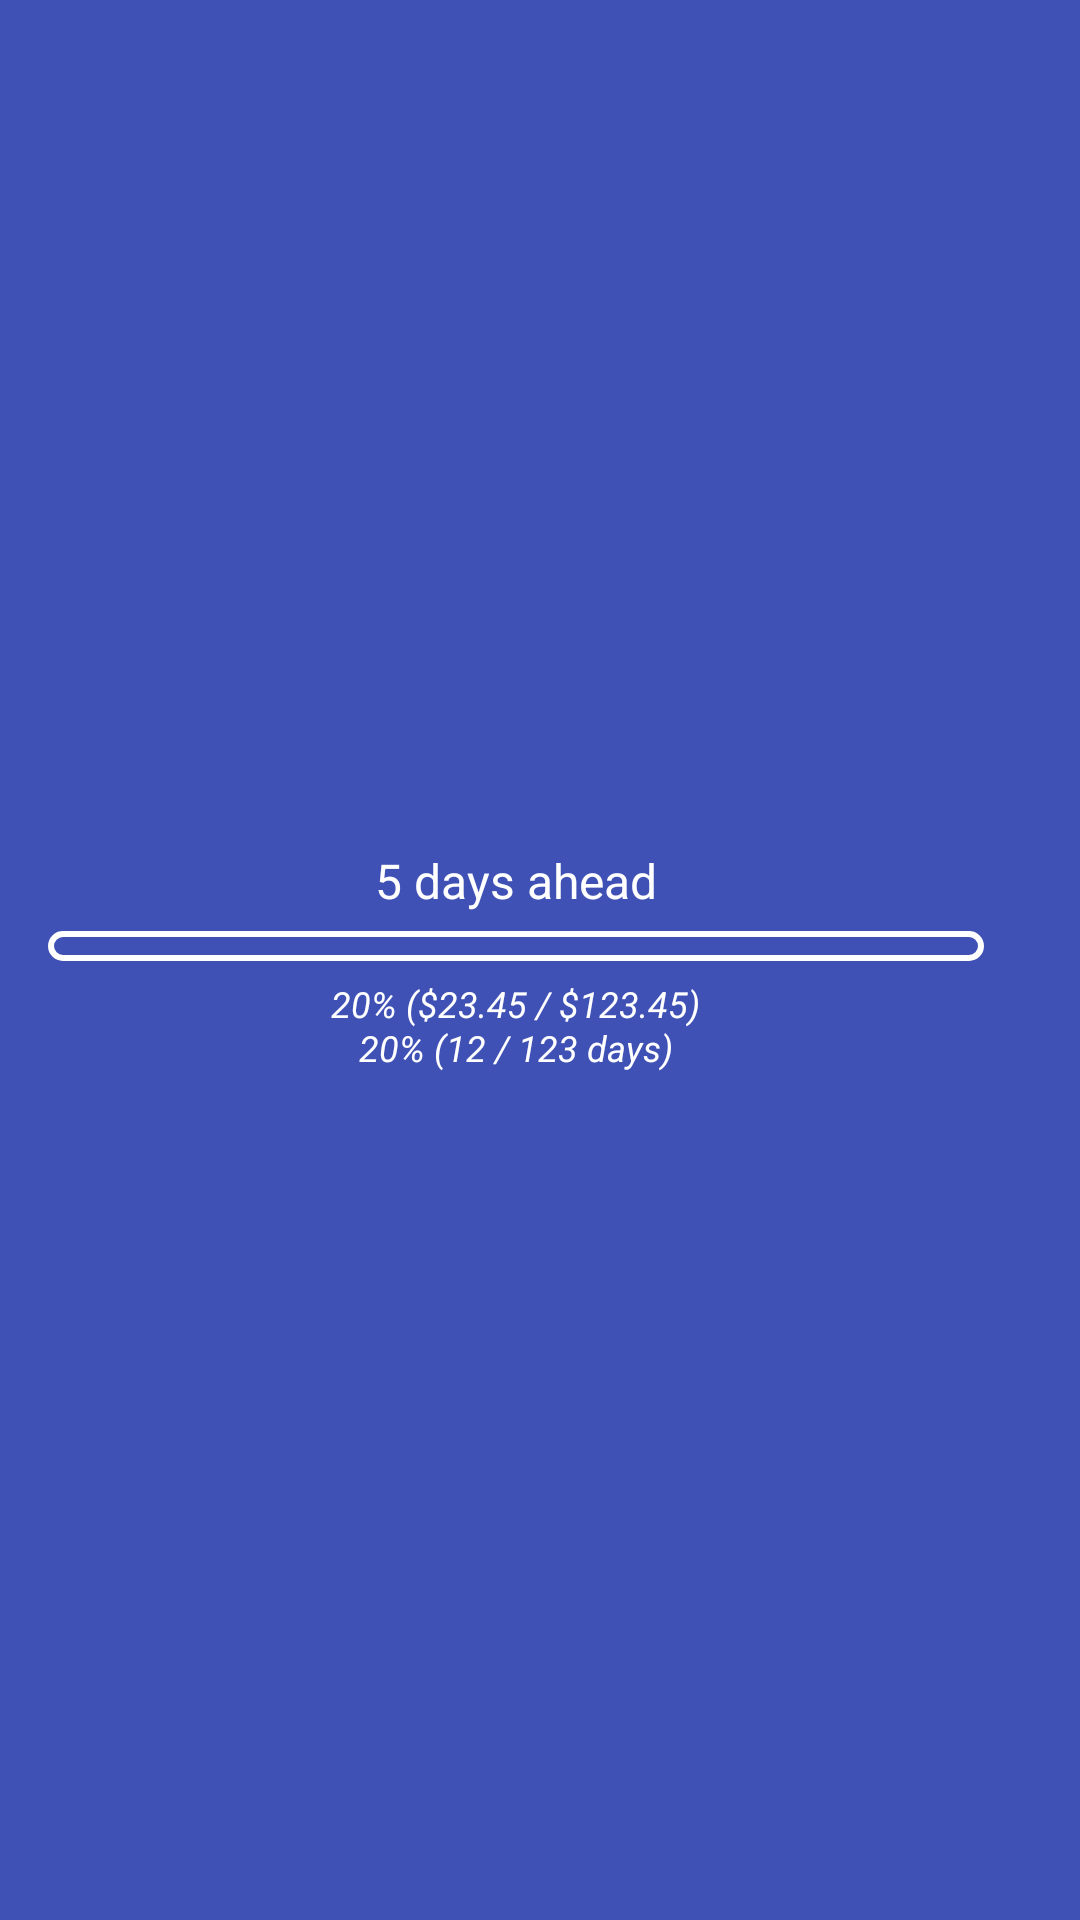

Reconstruct the res/layout file that produces this screen, plus the resources it refers to.
<!-- AndroidManifest.xml: application theme AppTheme -->
<!-- res/layout/widget_main.xml -->
<?xml version="1.0" encoding="utf-8"?>
<LinearLayout
     xmlns:android="http://schemas.android.com/apk/res/android"
     android:id="@+id/widget"
     android:layout_height="match_parent"
     android:layout_width="fill_parent"
     android:background="@color/colorPrimary"
     android:gravity="right"
     android:paddingRight="8dp"
     android:orientation="horizontal"
     android:paddingLeft="8dp">

    <LinearLayout
         android:layout_height="match_parent"
         android:layout_width="fill_parent"
         android:gravity="center"
         android:padding="8dp"
         android:orientation="vertical"
         android:layout_weight="1">
                        
        <TextView
             android:layout_height="wrap_content"
             android:layout_width="wrap_content"
             android:layout_marginBottom="6dp"
             android:textSize="16dp"
             android:textColor="@android:color/white"
             android:id="@+id/compStr"
             android:text="5 days ahead" />

        <ProgressBar
             android:id="@+id/progress"
             android:min="0"
             android:max="65535"
             android:layout_height="10dp"
             android:layout_width="match_parent"
             android:indeterminate="false"
             android:layout_marginBottom="6dp"
             style="@android:style/Widget.ProgressBar.Horizontal"
             android:progressDrawable="@drawable/wbalprogress" />
        
        <TextView
             android:layout_height="wrap_content"
             android:layout_width="wrap_content"
             android:layout_marginBottom="-2dp"
             android:textSize="12dp"
             android:textColor="@android:color/white"
             android:id="@+id/compMoney"
             android:text="20% ($23.45 / $123.45)"
             android:textStyle="italic" />
        
        <TextView
             android:layout_height="wrap_content"
             android:layout_width="wrap_content"
             android:layout_marginBottom="0dp"
             android:textSize="12dp"
             android:textColor="@android:color/white"
             android:id="@+id/compTime"
             android:text="20% (12 / 123 days)"
             android:textStyle="italic" />

    </LinearLayout>

    <LinearLayout
         android:layout_height="match_parent"
         android:layout_width="wrap_content"
         android:gravity="center"
         android:padding="8dp"
         android:layout_margin="-10dp"
         android:orientation="vertical"
         android:layout_weight="0">

        <TextView
             android:layout_height="wrap_content"
             android:layout_width="wrap_content"
             android:layout_marginBottom="-12dp"
             android:textSize="36dp"
             android:textColor="@android:color/white"
             android:id="@+id/priceInt"
             android:textStyle="bold" />

        <TextView
             android:layout_height="wrap_content"
             android:layout_width="match_parent"
             android:gravity="right"
             android:textSize="24dp"
             android:textColor="@android:color/white"
             android:id="@+id/priceDec" />

    </LinearLayout>

</LinearLayout>
<!-- resources referenced by this layout -->
<resources>
  <color name="colorPrimary">#3F51B5</color>
  <!-- drawable wbalprogress (drawable) -->
  <?xml version="1.0" encoding="utf-8"?>
  <layer-list xmlns:android="http://schemas.android.com/apk/res/android">
  
      
      <item android:id="@android:id/background">
          <shape>
              
              <stroke android:width="2dp" android:color="#fff"/>
              <corners android:radius="10dp"/>
          </shape>
      </item>
      <item android:id="@android:id/progress">
          <clip>
              <shape>
                  <solid android:color="#afff"/>
                  <corners android:radius="10dp"/>
              </shape>
          </clip>
      </item>
      <item android:id="@android:id/secondaryProgress">
          <clip>
              <shape>
                  <solid android:color="#fff"/>
                  <corners android:radius="10dp"/>
              </shape>
          </clip>
      </item>
  </layer-list>
  <style name="AppTheme" parent="Base.AppTheme" />
  <style name="Base.AppTheme" parent="Theme.Material3.DayNight.NoActionBar">
      <item name="colorPrimary">@color/colorPrimary</item>
      <item name="colorPrimaryDark">@color/colorPrimaryDark</item>
      <item name="colorAccent">@color/colorAccent</item>
  
    </style>
  <color name="colorPrimaryDark">#303F9F</color>
  <color name="colorAccent">#FF4081</color>
</resources>
